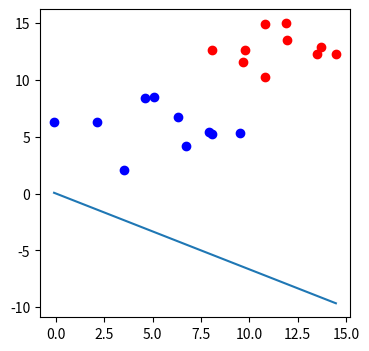

The matplotlib source for this figure:
import numpy as np
import matplotlib.pyplot as plt
# %matplotlib inline


def draw(x1, x2):
    ln = plt.plot(x1, x2)


def sigmoid(score):
    return 1/(1+np.exp(-score))


def calculate_error(line_parameters, points, y):
    n = points.shape[0]
    p = sigmoid(points*line_parameters)
    cross_entropy = -(1/n)*(np.log(p).T*y + np.log(1-p).T*(1-y))
    return cross_entropy


n_pts = 10
np.random.seed(0)
bias = np.ones(n_pts)
top_region = np.array([np.random.normal(10, 2, n_pts),
                       np.random.normal(12, 2, n_pts), bias]).T
bottom_region = np.array(
    [np.random.normal(5, 2, n_pts), np.random.normal(6, 2, n_pts), bias]).T
all_points = np.vstack((top_region, bottom_region))
w1 = -0.1
w2 = -0.15
b = 0
line_parameters = np.matrix([w1, w2, b]).T
x1 = np.array([bottom_region[:, 0].min(), top_region[:, 0].max()])
x2 = -b/w2 + (x1*(-w1/w2))
y = np.array([np.zeros(n_pts), np.ones(n_pts)]).reshape(n_pts*2, 1)

_, ax = plt.subplots(figsize=(4, 4))
ax.scatter(top_region[:, 0], top_region[:, 1], color='r')
ax.scatter(bottom_region[:, 0], bottom_region[:, 1], color='b')
draw(x1, x2)
plt.show()

print((calculate_error(line_parameters, all_points, y)))
